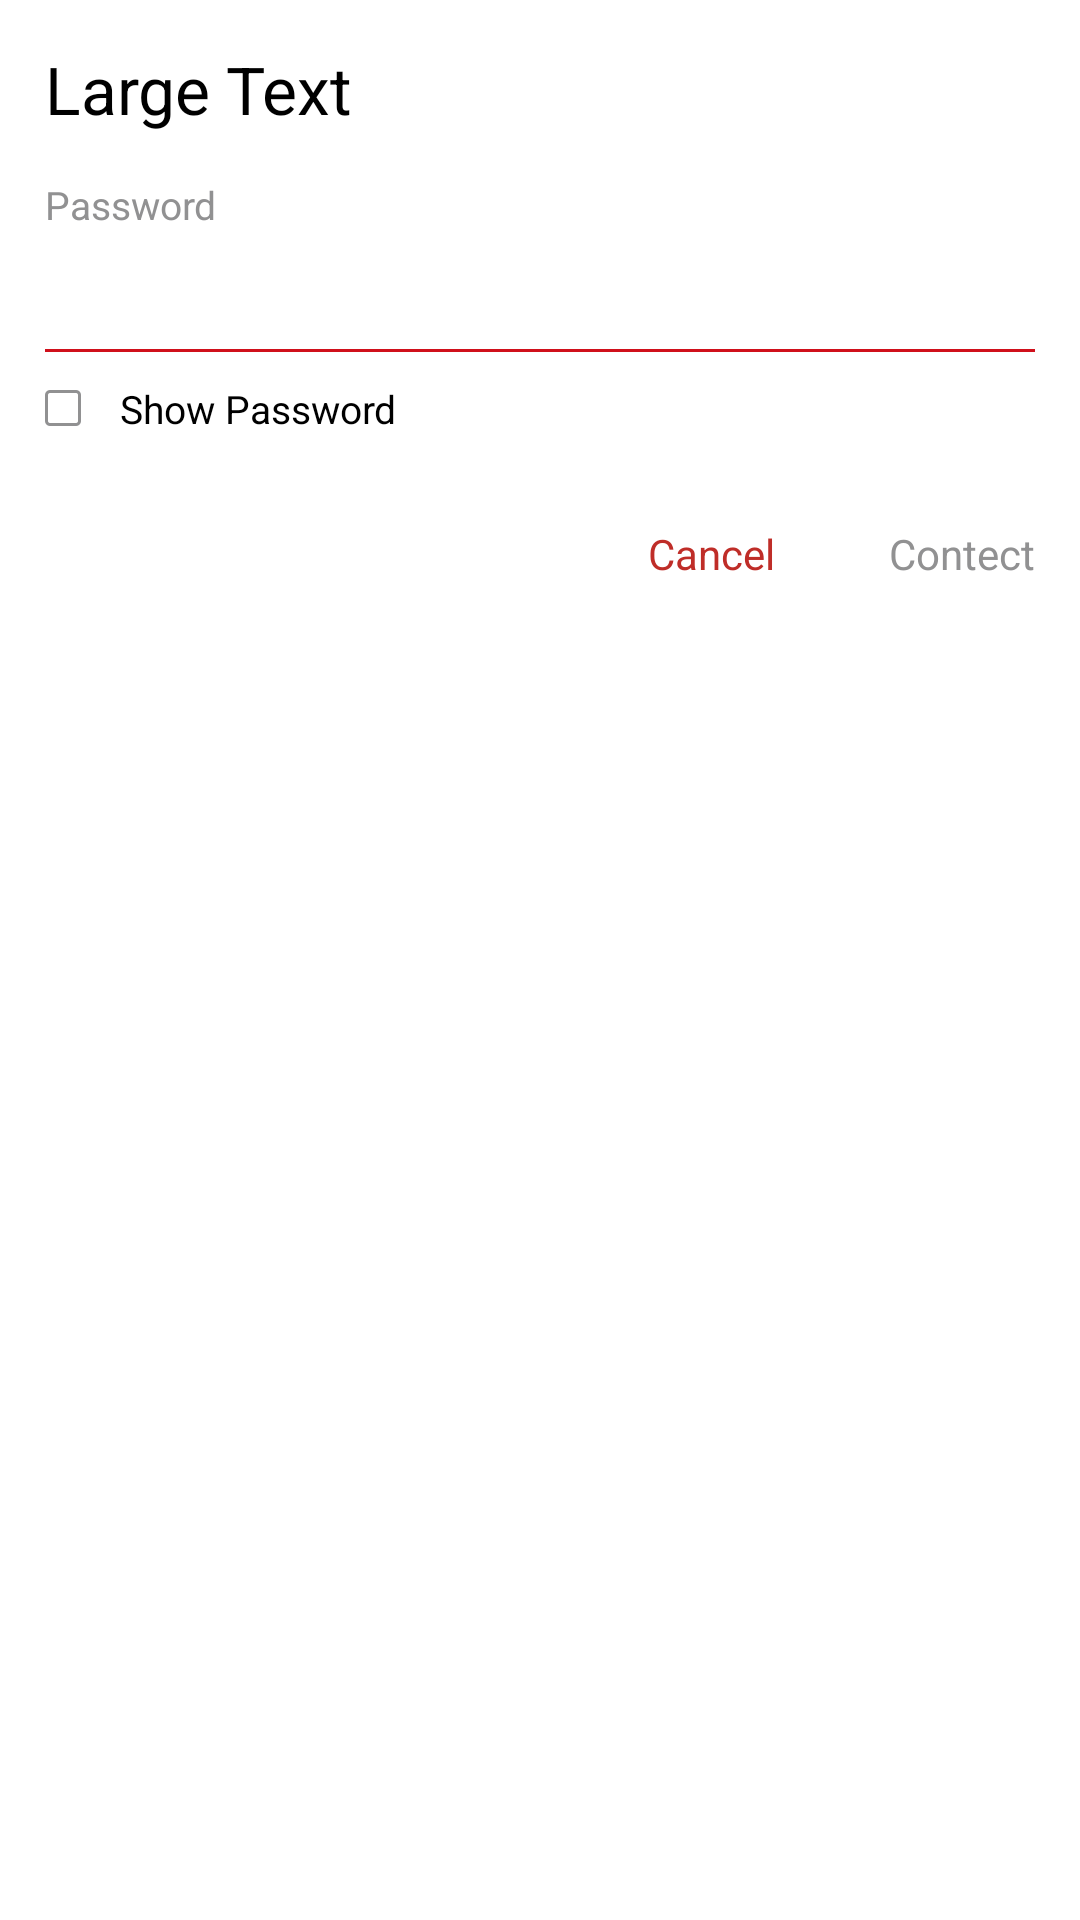

This screen was rendered from an Android layout file. Write that file and the resources it references.
<!-- AndroidManifest.xml: application theme Theme.Setup -->
<!-- res/layout/view_wifi_conn.xml -->
<?xml version="1.0" encoding="utf-8"?>
<LinearLayout xmlns:android="http://schemas.android.com/apk/res/android"
    android:layout_width="match_parent"
    android:layout_height="match_parent"
    android:background="@drawable/bg_custom_dialog"
    android:paddingLeft="15dp"
    android:paddingRight="15dp"
    android:orientation="vertical" >

    <TextView
        android:id="@+id/txt_wifi_name"
        android:layout_width="wrap_content"
        android:layout_height="wrap_content"
        android:paddingTop="15dp"
        android:paddingBottom="15dp"
        android:text="@string/text_large"
        android:textAppearance="?android:attr/textAppearanceLarge"
        android:textColor="@android:color/black" />

    <ScrollView
        android:layout_width="match_parent"
        android:layout_height="wrap_content" >

        <LinearLayout
            android:layout_width="match_parent"
            android:layout_height="wrap_content"
            android:orientation="vertical" >

            <TextView
                android:id="@+id/txt_password"
                android:layout_width="wrap_content"
                android:layout_height="wrap_content"
                android:text="@string/password"
                android:textSize="@dimen/wifi_size"
                android:textColor="@color/text_color" />

            <EditText
                android:id="@+id/edt_password"
                android:layout_width="match_parent"
                android:layout_height="wrap_content"
                android:inputType="textPassword"
                android:background="@null"
                android:layout_marginTop="10dp"
                android:textColor="@android:color/black" />

            <View
                android:layout_width="match_parent"
                android:layout_height="1dp"
                android:layout_marginTop="5dp"
                android:background="@color/red_divider"/>

            <CheckBox
                android:id="@+id/cbx_show_pass"
                android:layout_width="wrap_content"
                android:layout_height="wrap_content"
                android:layout_marginTop="10dp"
                android:button="@drawable/pwd_check_selctor"
                android:paddingLeft="13dp"
                android:textSize="@dimen/wifi_size"
                android:text="@string/show_password"
                android:textColor="@android:color/black" />
        </LinearLayout>

    </ScrollView>

    <LinearLayout
        android:layout_width="match_parent"
        android:layout_height="wrap_content"
        android:paddingTop="30dp"
        android:paddingBottom="15dp"
        android:gravity="right"
        android:orientation="horizontal" >

        <TextView
            android:id="@+id/txt_btn_cancel"
            android:layout_width="wrap_content"
            android:layout_height="wrap_content"
            android:clickable="true"
            android:enabled="true"
            android:gravity="center"
            android:text="@string/cancel"
            android:background="@drawable/tv_bg_selector"
            android:layout_alignParentRight="true"
            android:textColor="@color/red" />

        <View
            android:layout_width="@dimen/dialog_bottom_btn_padding"
            android:layout_height="1dp"
            android:layout_alignParentRight="true"
            android:background="#00000000" />

        <TextView
            android:id="@+id/txt_btn_connect"
            android:layout_width="wrap_content"
            android:layout_height="wrap_content"
            android:layout_alignParentRight="true"
            android:clickable="true"
            android:enabled="true"
            android:background="@drawable/tv_bg_selector"
            android:gravity="center"
            android:text="@string/connect"
            android:textColor="@color/text_color" />
    </LinearLayout>

</LinearLayout>
<!-- resources referenced by this layout -->
<resources>
  <color name="red">#bf2d28</color>
  <color name="red_divider">#d0101b</color>
  <color name="text_color">#919192</color>
  <dimen name="dialog_bottom_btn_padding">38dp</dimen>
  <dimen name="wifi_size">13dp</dimen>
  <!-- drawable bg_custom_dialog (drawable) -->
  <?xml version="1.0" encoding="utf-8"?>
  <shape xmlns:android="http://schemas.android.com/apk/res/android"
      android:shape="rectangle" >
  
      <solid android:color="@android:color/white" />
  
      <gradient
          android:centerColor="@android:color/white"
          android:endColor="@android:color/white"
          android:startColor="@android:color/white" />
  
      <corners
          android:bottomLeftRadius="10dp"
          android:bottomRightRadius="10dp"
          android:topLeftRadius="10dp"
          android:topRightRadius="10dp" />
  
  </shape>
  <!-- drawable pwd_check_selctor (drawable) -->
  <?xml version="1.0" encoding="utf-8"?>
  <selector xmlns:android="http://schemas.android.com/apk/res/android">
      <item android:drawable="@drawable/check_press" android:state_checked="true"/>
      <item android:drawable="@drawable/uncheck" android:state_checked="false"/>
  </selector>
  <!-- drawable tv_bg_selector (drawable) -->
  <?xml version="1.0" encoding="utf-8"?>
  <selector xmlns:android="http://schemas.android.com/apk/res/android" >
      <item android:state_pressed="true">
          <shape android:shape="rectangle">
              <solid android:color="#11000000"/>
          </shape>
      </item>
      <item android:state_pressed="false">
          <shape android:shape="rectangle">
              <solid android:color="#00000000"/>
          </shape>
      </item>
  </selector>
  <string name="cancel">Cancel</string>
  <string name="connect">Contect</string>
  <string name="password">Password</string>
  <string name="show_password">Show Password</string>
  <string name="text_large">Large Text</string>
  <style name="Theme.Setup" parent="@android:style/Theme.Material.Light">
          <item name="android:windowActionBar">false</item>
          <item name="android:windowNoTitle">true</item>
          <item name="android:windowIsTranslucent">true</item>
          <item name="android:windowBackground">@android:color/transparent</item>
          <item name="android:colorPrimary">@color/primary</item>
          <item name="android:colorPrimaryDark">@color/primary</item>
          <item name="android:colorAccent">@color/accent</item>
          <item name="android:textColorLink">@color/accent</item>
          <item name="android:statusBarColor">@android:color/transparent</item>
          <item name="android:windowAnimationStyle">@style/ActivityAnimations</item>
          <item name="android:windowLightStatusBar">true</item>
          <item name="localePickerStyle">@style/LocaleWidget.Material.LocalePicker</item>
      </style>
  <color name="primary">@color/page_background</color>
  <color name="accent">#0288D1</color>
  <style name="LocaleWidget.Material.LocalePicker" parent="LocaleWidget.LocalePicker">
          <item name="solidColor">@android:color/transparent</item>
          <item name="selectionDivider">@drawable/divider</item>
          <item name="selectionDividerHeight">1dip</item>
          <item name="internalLayout">@layout/locale_picker</item>
          <item name="internalMinWidth">64dip</item>
          <item name="internalMaxHeight">180dip</item>
          <item name="virtualButtonPressedDrawable">@null</item>
      </style>
  <color name="page_background">#f1f0f5</color>
  <style name="LocaleWidget.LocalePicker">
          <item name="android:orientation">vertical</item>
          <item name="android:fadingEdge">vertical</item>
          <item name="android:fadingEdgeLength">50dip</item>
      </style>
</resources>
